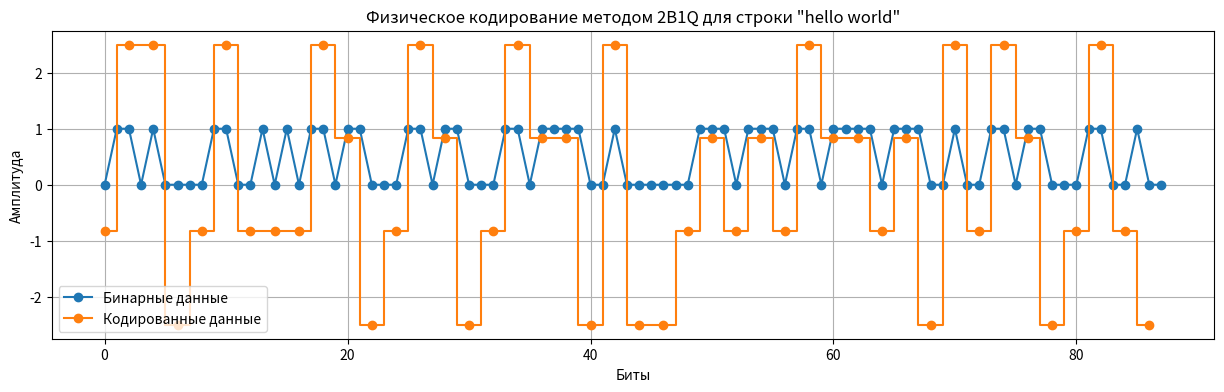

Reproduce this figure in Python.
import matplotlib.pyplot as plt

# Функция для кодирования методом 2B1Q
def encode_2B1Q(data):
    encoded_data = []
    for i in range(0, len(data), 2):
        symbol1 = data[i]
        symbol2 = data[i + 1]
        if symbol1 == 0 and symbol2 == 0:
            encoded_data.append(-2.5)
        elif symbol1 == 0 and symbol2 == 1:
            encoded_data.append(-0.833)
        elif symbol1 == 1 and symbol2 == 0:
            encoded_data.append(2.5)
        elif symbol1 == 1 and symbol2 == 1:
            encoded_data.append(0.833)
    return encoded_data

# Функция для преобразования строки в бинарную последовательность
def string_to_binary(text):
    binary_data = []
    for char in text:
        binary_char = format(ord(char), '08b')  # Преобразуем символ в 8-битное двоичное число
        binary_data.extend(map(int, binary_char))
    return binary_data

# Входная строка
input_string = "hello world"

# Преобразуем строку в бинарную последовательность
binary_data = string_to_binary(input_string)

# Кодируем бинарные данные методом 2B1Q
encoded_data = encode_2B1Q(binary_data)

# Визуализируем процесс кодирования
plt.figure(figsize=(15, 4))
plt.plot(range(len(binary_data)), binary_data, marker='o', label='Бинарные данные')
plt.step(range(0, len(binary_data), 2), encoded_data, where='mid', marker='o', label='Кодированные данные')
plt.xlabel('Биты')
plt.ylabel('Амплитуда')
plt.title('Физическое кодирование методом 2B1Q для строки "{}"'.format(input_string))
plt.legend()
plt.grid(True)
plt.show()
